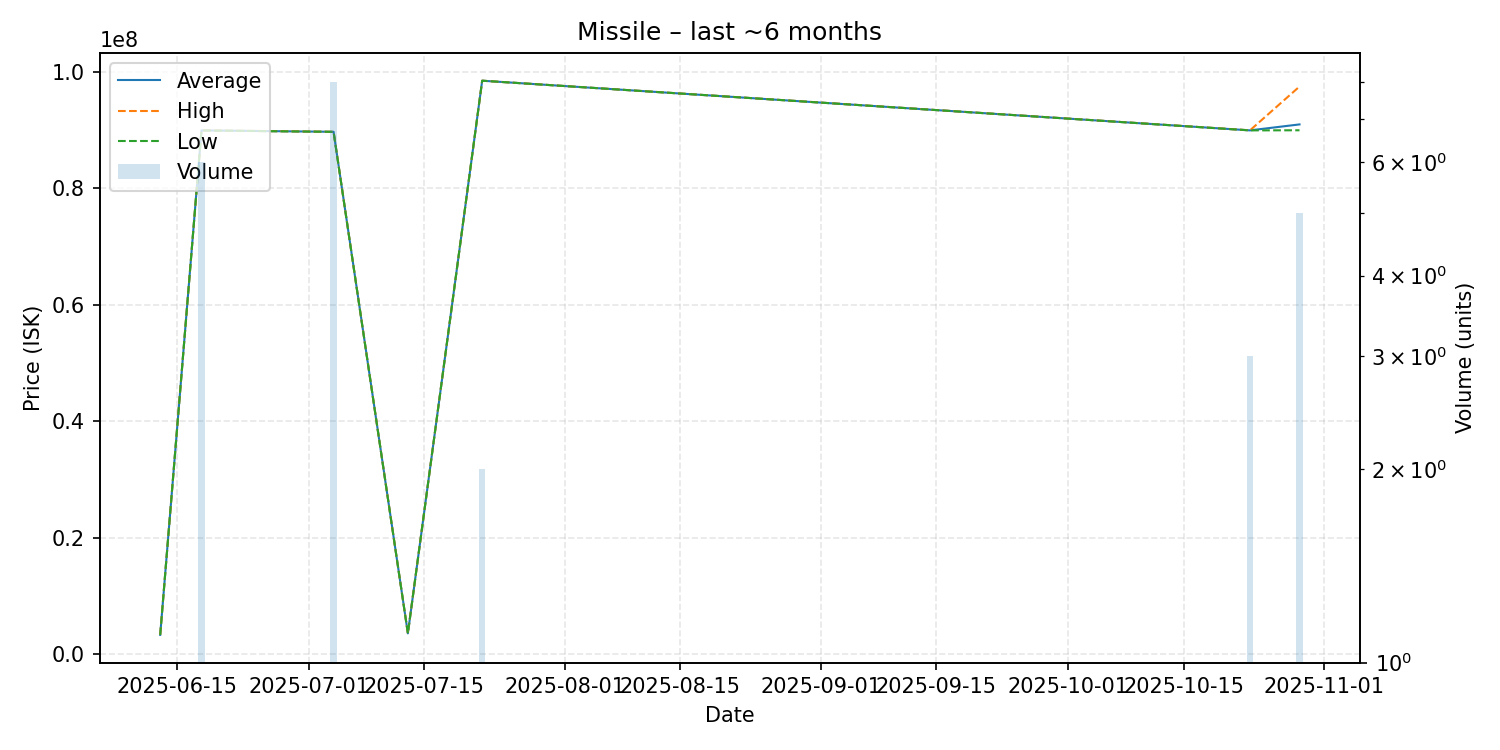

The file beside this chart, header and first rows:
date, average, highest, lowest, order_count, volume
2025-06-13, 3263000, 3263000, 3263000, 1, 1
2025-06-18, 89976667, 89980000, 89965000, 4, 6
2025-07-04, 89737500, 89740000, 89730000, 3, 8
2025-07-13, 3522000, 3522000, 3522000, 1, 1
2025-07-22, 98520000, 98520000, 98520000, 1, 2
2025-10-23, 89983333, 89990000, 89980000, 2, 3
2025-10-29, 91008000, 97520000, 90000000, 3, 5
